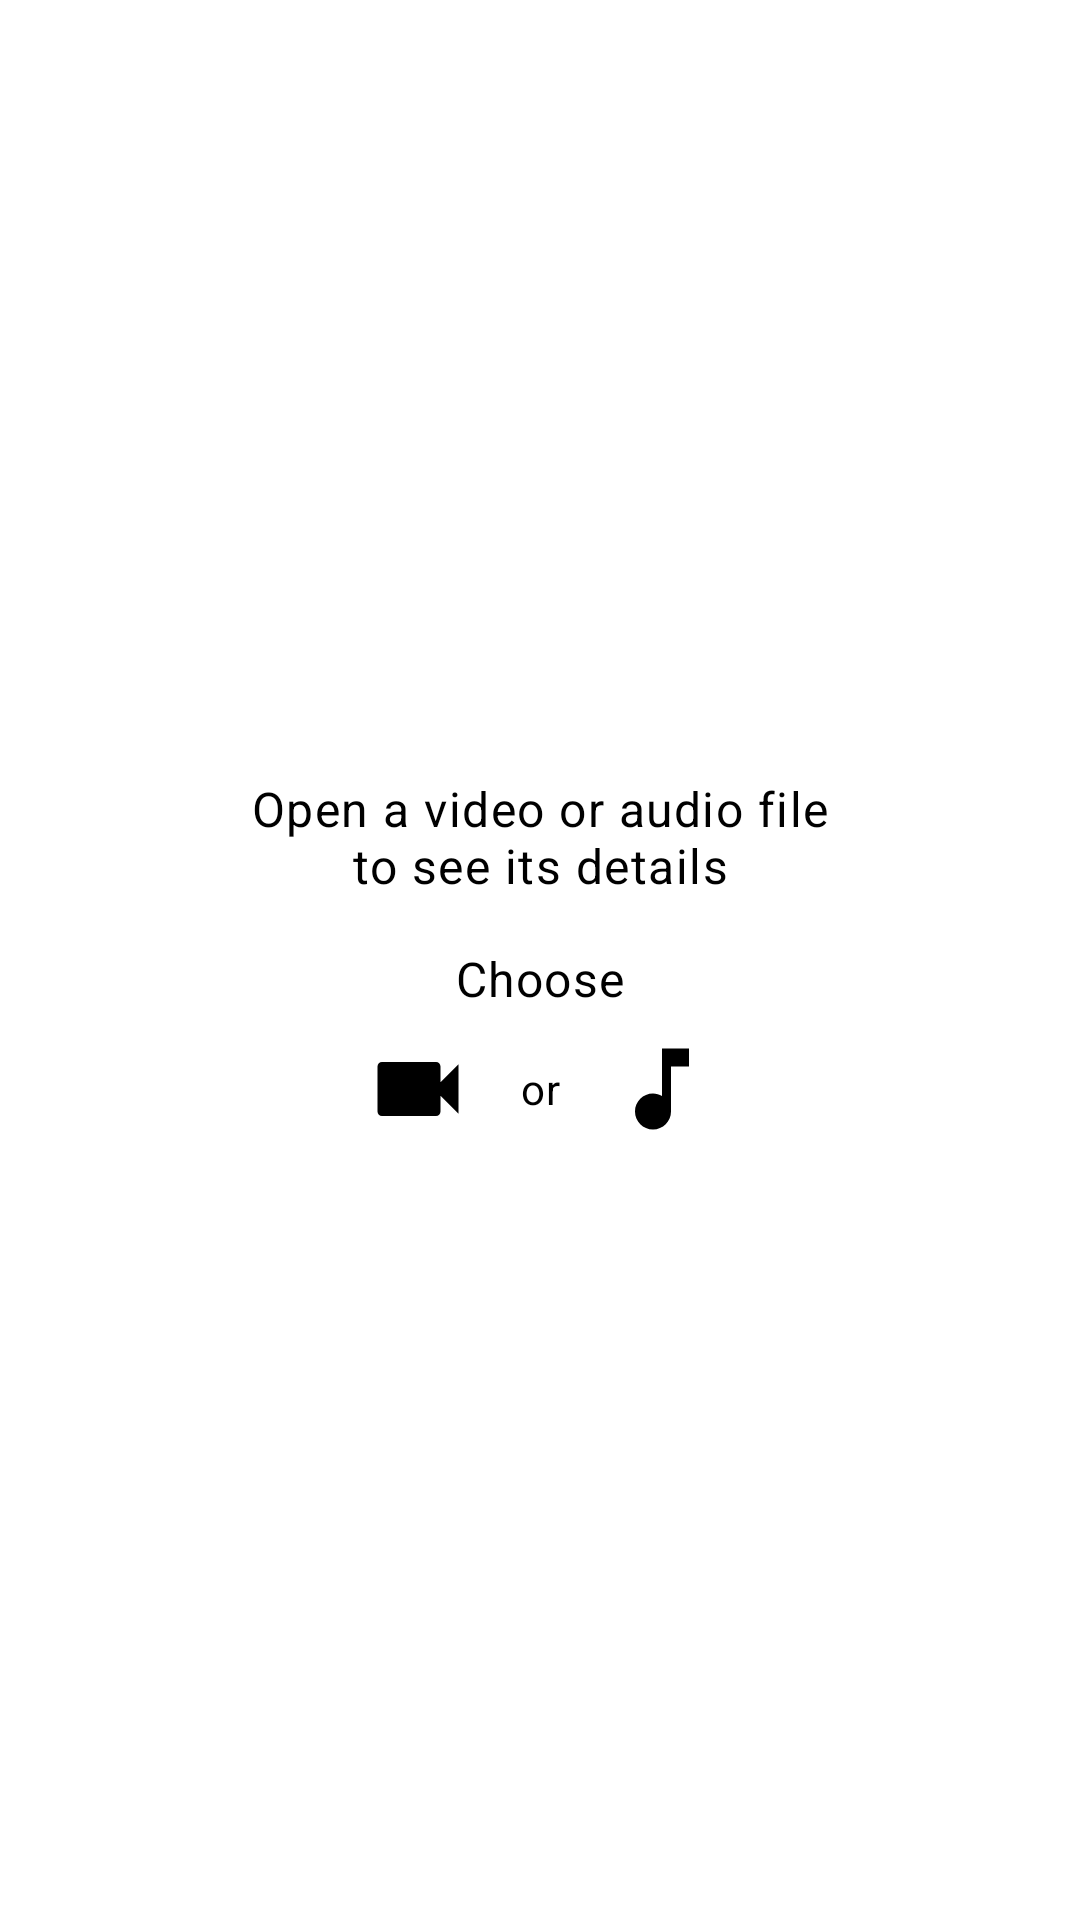

Android layout source for this screen:
<!-- AndroidManifest.xml: application theme Theme.WhatTheCodec.NoActionBar -->
<!-- res/layout/activity_root.xml -->
<?xml version="1.0" encoding="utf-8"?>
<LinearLayout xmlns:android="http://schemas.android.com/apk/res/android"
    xmlns:app="http://schemas.android.com/apk/res-auto"
    xmlns:tools="http://schemas.android.com/tools"
    android:layout_width="match_parent"
    android:layout_height="match_parent"
    android:orientation="vertical"
    tools:context=".presentation.root.ui.RootActivity">

    <androidx.appcompat.widget.Toolbar
        android:id="@+id/toolbar"
        android:layout_width="match_parent"
        android:layout_height="?attr/actionBarSize"
        android:background="@color/colorPrimary"
        android:theme="@style/ThemeOverlay.MaterialComponents.Dark.ActionBar"
        app:popupTheme="@style/ThemeOverlay.MaterialComponents.Light">

        <com.google.android.material.tabs.TabLayout
            android:id="@+id/tabs"
            style="@style/Widget.MaterialComponents.TabLayout.Colored"
            android:layout_width="wrap_content"
            android:layout_height="match_parent"
            android:visibility="gone"
            app:tabMode="scrollable" />
    </androidx.appcompat.widget.Toolbar>

    <FrameLayout
        android:layout_width="match_parent"
        android:layout_height="match_parent">

        <include
            layout="@layout/inline_empty_root"
            android:layout_width="wrap_content"
            android:layout_height="wrap_content"
            android:layout_gravity="center" />

        <androidx.viewpager2.widget.ViewPager2
            android:id="@+id/pager"
            android:layout_width="match_parent"
            android:layout_height="match_parent"
            android:visibility="gone" />
    </FrameLayout>
</LinearLayout>
<!-- res/layout/inline_empty_root.xml (included above) -->
<?xml version="1.0" encoding="utf-8"?>
<LinearLayout xmlns:android="http://schemas.android.com/apk/res/android"
    xmlns:app="http://schemas.android.com/apk/res-auto"
    android:id="@+id/emptyRootPanel"
    android:layout_width="wrap_content"
    android:layout_height="wrap_content"
    android:gravity="center"
    android:orientation="vertical">

    <TextView
        android:layout_width="wrap_content"
        android:layout_height="wrap_content"
        android:gravity="center_horizontal"
        android:text="@string/empty_root_description"
        android:textAppearance="@style/TextAppearance.MaterialComponents.Body1" />

    <TextView
        android:layout_width="wrap_content"
        android:layout_height="wrap_content"
        android:layout_marginTop="16dp"
        android:gravity="center_horizontal"
        android:text="@string/empty_root_choose"
        android:textAppearance="@style/TextAppearance.MaterialComponents.Body1" />

    <LinearLayout
        android:layout_width="wrap_content"
        android:layout_height="wrap_content"
        android:layout_marginTop="8dp"
        android:gravity="center">

        <ImageView
            android:id="@+id/pickVideo"
            android:layout_width="wrap_content"
            android:layout_height="wrap_content"
            android:background="?attr/selectableItemBackgroundBorderless"
            android:contentDescription="@string/menu_pick_video"
            android:src="@drawable/ic_menu_video"
            app:tint="?attr/colorSecondary" />

        <TextView
            android:layout_width="wrap_content"
            android:layout_height="wrap_content"
            android:layout_marginLeft="16dp"
            android:layout_marginRight="16dp"
            android:gravity="center_horizontal"
            android:text="@string/empty_root_or"
            android:textAppearance="@style/TextAppearance.MaterialComponents.Body2" />

        <ImageView
            android:id="@+id/pickAudio"
            android:layout_width="wrap_content"
            android:layout_height="wrap_content"
            android:background="?attr/selectableItemBackgroundBorderless"
            android:contentDescription="@string/menu_pick_audio"
            android:src="@drawable/ic_menu_audio"
            app:tint="?attr/colorSecondary" />

    </LinearLayout>

</LinearLayout>
<!-- resources referenced by this layout -->
<resources>
  <color name="colorPrimary">#3949AB</color>
  <!-- drawable ic_menu_audio (drawable) -->
  <vector xmlns:android="http://schemas.android.com/apk/res/android"
      android:width="36dp"
      android:height="36dp"
      android:tint="#FFFFFF"
      android:viewportWidth="24"
      android:viewportHeight="24">
      <path
          android:fillColor="#FF000000"
          android:pathData="M12,3v10.55c-0.59,-0.34 -1.27,-0.55 -2,-0.55 -2.21,0 -4,1.79 -4,4s1.79,4 4,4 4,-1.79 4,-4V7h4V3h-6z" />
  </vector>
  <!-- drawable ic_menu_video (drawable) -->
  <vector xmlns:android="http://schemas.android.com/apk/res/android"
      android:width="36dp"
      android:height="36dp"
      android:tint="#FFFFFF"
      android:viewportWidth="24.0"
      android:viewportHeight="24.0">
      <path
          android:fillColor="#FF000000"
          android:pathData="M17,10.5V7c0,-0.55 -0.45,-1 -1,-1H4c-0.55,0 -1,0.45 -1,1v10c0,0.55 0.45,1 1,1h12c0.55,0 1,-0.45 1,-1v-3.5l4,4v-11l-4,4z" />
  </vector>
  <string name="empty_root_choose">Choose</string>
  <string name="empty_root_description">Open a video or audio file\nto see its details</string>
  <string name="empty_root_or">or</string>
  <string name="menu_pick_audio">Pick Audio</string>
  <string name="menu_pick_video">Pick Video</string>
</resources>
